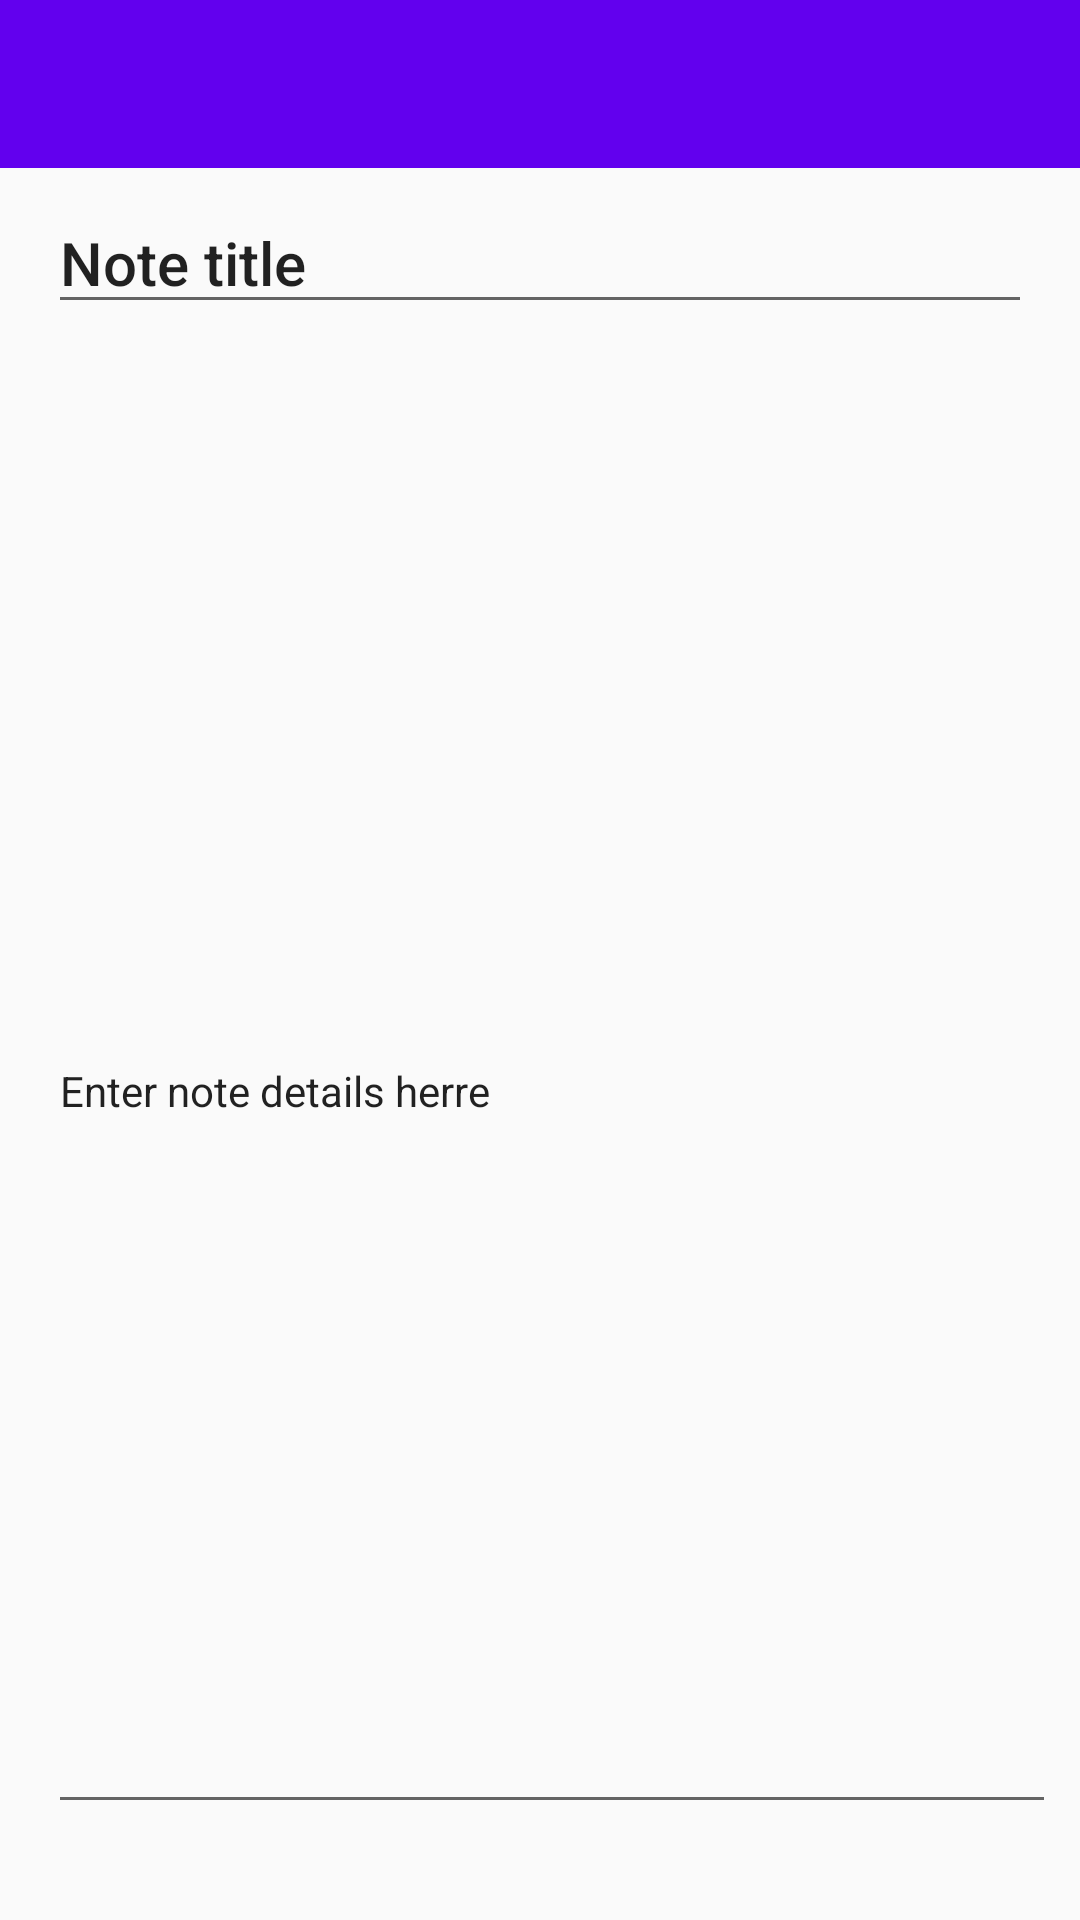

Here is an Android app screen rendered from its layout file. Give the layout XML and the strings, colors and styles it references.
<!-- AndroidManifest.xml: application theme AppTheme -->
<!-- res/layout/activity_add_note.xml -->
<?xml version="1.0" encoding="utf-8"?>
<LinearLayout
    xmlns:android="http://schemas.android.com/apk/res/android"
    xmlns:app="http://schemas.android.com/apk/res-auto"
    xmlns:tools="http://schemas.android.com/tools"
    android:layout_width="match_parent"
    android:layout_height="match_parent"
    android:orientation="vertical"
    tools:context=".notedetaileditadd.AddEditDetailNoteActivity">

    <include layout="@layout/include_toolbar"/>

    <include
        layout="@layout/notedetail_frag"
        android:id="@+id/contentFrame"
        android:layout_width="match_parent"
        android:layout_height="match_parent"/>
</LinearLayout>
<!-- res/layout/include_toolbar.xml (included above) -->
<?xml version="1.0" encoding="utf-8"?>
<android.support.design.widget.AppBarLayout android:layout_width="match_parent"
    android:layout_height="wrap_content"
    xmlns:app="http://schemas.android.com/apk/res-auto"
    android:theme="@style/AppTheme.AppBarOverlay"
    xmlns:android="http://schemas.android.com/apk/res/android">

    <android.support.v7.widget.Toolbar
        android:id="@+id/toolbar"
        android:layout_width="match_parent"
        android:layout_height="?android:actionBarSize"
        android:background="@color/colorPrimary"
        app:popupTheme="@style/AppTheme.PopupOverlay" />

</android.support.design.widget.AppBarLayout>
<!-- res/layout/notedetail_frag.xml (included above) -->
<?xml version="1.0" encoding="utf-8"?>
<android.support.constraint.ConstraintLayout android:layout_width="match_parent"
    android:layout_height="match_parent"
    xmlns:android="http://schemas.android.com/apk/res/android"
    xmlns:app="http://schemas.android.com/apk/res-auto"
    xmlns:tools="http://schemas.android.com/tools">

    <EditText
        android:id="@+id/edit_note_title"
        style="@style/TextAppearance.AppCompat.Title"
        android:layout_width="0dp"
        android:layout_height="wrap_content"
        android:layout_marginEnd="16dp"
        android:layout_marginLeft="16dp"
        android:layout_marginRight="16dp"
        android:layout_marginStart="16dp"
        android:layout_marginTop="8dp"
        android:ems="10"
        android:maxLines="2"
        android:inputType="textCapWords"
        android:hint="@string/hint_note_title"
        app:layout_constraintEnd_toEndOf="parent"
        app:layout_constraintStart_toStartOf="parent"
        app:layout_constraintTop_toTopOf="parent"
        tools:text="Note title" />

    <EditText
        android:id="@+id/edit_note_detail"
        style="@style/TextAppearance.AppCompat.Body1"
        android:layout_width="0dp"
        android:layout_height="0dp"
        android:layout_marginBottom="32dp"
        android:layout_marginEnd="8dp"
        android:layout_marginRight="8dp"
        android:layout_marginTop="8dp"
        android:hint="@string/hint_note_details"
        android:ems="10"
        android:inputType="text|textMultiLine|textLongMessage"
        app:layout_constraintBottom_toBottomOf="parent"
        app:layout_constraintEnd_toEndOf="parent"
        app:layout_constraintStart_toStartOf="@+id/edit_note_title"
        app:layout_constraintTop_toBottomOf="@+id/edit_note_title"
        tools:text="Enter note details herre" />
</android.support.constraint.ConstraintLayout>
<!-- resources referenced by this layout -->
<resources>
  <string name="hint_note_details">Enter note details herre</string>
  <string name="hint_note_title">Note Title</string>
  <style name="AppTheme.AppBarOverlay" parent="ThemeOverlay.AppCompat.Dark.ActionBar" />
  <style name="AppTheme.PopupOverlay" parent="ThemeOverlay.AppCompat.Light" />
  <style name="AppTheme" parent="Theme.AppCompat.Light.NoActionBar">
          
          <item name="colorPrimary">@color/colorPrimary</item>
          <item name="colorPrimaryDark">@color/colorPrimaryDark</item>
          <item name="colorAccent">@color/colorAccent</item>
      </style>
  <!-- not gathered from this repository: default colours our renderer supplied (Android Studio template values) -->
  <color name="colorPrimary">#FF6200EE</color>
  <color name="colorPrimaryDark">#FF3700B3</color>
  <color name="colorAccent">#FF03DAC5</color>
</resources>
